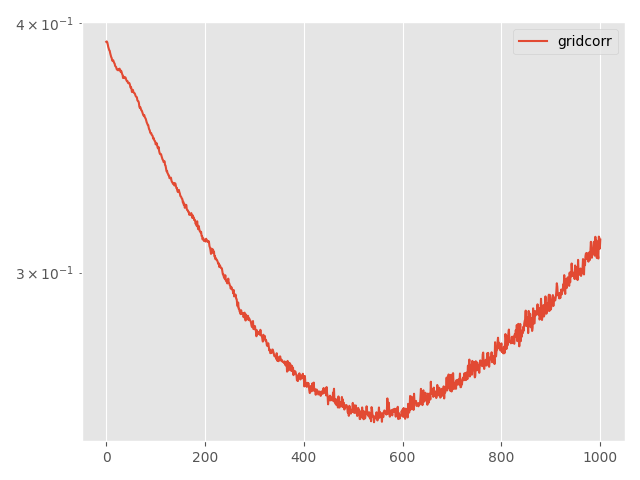

The table this chart was drawn from, first rows:
Step, topology, method, lr, clip, momentum, sigma, sigma-cor, epsilon, loss
0, grid, corr, 0.01, 0.001, 0.0, 0.1103, 0.04668, 5, 0.3914
5, grid, corr, 0.01, 0.001, 0.0, 0.1103, 0.04668, 5, 0.3916
10, grid, corr, 0.01, 0.001, 0.0, 0.1103, 0.04668, 5, 0.3912
15, grid, corr, 0.01, 0.001, 0.0, 0.1103, 0.04668, 5, 0.3902
20, grid, corr, 0.01, 0.001, 0.0, 0.1103, 0.04668, 5, 0.3891
25, grid, corr, 0.01, 0.001, 0.0, 0.1103, 0.04668, 5, 0.3884
30, grid, corr, 0.01, 0.001, 0.0, 0.1103, 0.04668, 5, 0.3876
35, grid, corr, 0.01, 0.001, 0.0, 0.1103, 0.04668, 5, 0.3874
40, grid, corr, 0.01, 0.001, 0.0, 0.1103, 0.04668, 5, 0.3862
45, grid, corr, 0.01, 0.001, 0.0, 0.1103, 0.04668, 5, 0.3854
50, grid, corr, 0.01, 0.001, 0.0, 0.1103, 0.04668, 5, 0.3846
55, grid, corr, 0.01, 0.001, 0.0, 0.1103, 0.04668, 5, 0.3841
60, grid, corr, 0.01, 0.001, 0.0, 0.1103, 0.04668, 5, 0.383
65, grid, corr, 0.01, 0.001, 0.0, 0.1103, 0.04668, 5, 0.3831
70, grid, corr, 0.01, 0.001, 0.0, 0.1103, 0.04668, 5, 0.3832
75, grid, corr, 0.01, 0.001, 0.0, 0.1103, 0.04668, 5, 0.3825
80, grid, corr, 0.01, 0.001, 0.0, 0.1103, 0.04668, 5, 0.382
85, grid, corr, 0.01, 0.001, 0.0, 0.1103, 0.04668, 5, 0.3817
90, grid, corr, 0.01, 0.001, 0.0, 0.1103, 0.04668, 5, 0.3807
95, grid, corr, 0.01, 0.001, 0.0, 0.1103, 0.04668, 5, 0.3804
100, grid, corr, 0.01, 0.001, 0.0, 0.1103, 0.04668, 5, 0.3801
105, grid, corr, 0.01, 0.001, 0.0, 0.1103, 0.04668, 5, 0.3793
110, grid, corr, 0.01, 0.001, 0.0, 0.1103, 0.04668, 5, 0.379
115, grid, corr, 0.01, 0.001, 0.0, 0.1103, 0.04668, 5, 0.3789
120, grid, corr, 0.01, 0.001, 0.0, 0.1103, 0.04668, 5, 0.3787
125, grid, corr, 0.01, 0.001, 0.0, 0.1103, 0.04668, 5, 0.3793
130, grid, corr, 0.01, 0.001, 0.0, 0.1103, 0.04668, 5, 0.3789
135, grid, corr, 0.01, 0.001, 0.0, 0.1103, 0.04668, 5, 0.3794
140, grid, corr, 0.01, 0.001, 0.0, 0.1103, 0.04668, 5, 0.3788
145, grid, corr, 0.01, 0.001, 0.0, 0.1103, 0.04668, 5, 0.3781
150, grid, corr, 0.01, 0.001, 0.0, 0.1103, 0.04668, 5, 0.3786
155, grid, corr, 0.01, 0.001, 0.0, 0.1103, 0.04668, 5, 0.378
160, grid, corr, 0.01, 0.001, 0.0, 0.1103, 0.04668, 5, 0.3772
165, grid, corr, 0.01, 0.001, 0.0, 0.1103, 0.04668, 5, 0.3768
170, grid, corr, 0.01, 0.001, 0.0, 0.1103, 0.04668, 5, 0.3754
175, grid, corr, 0.01, 0.001, 0.0, 0.1103, 0.04668, 5, 0.376
180, grid, corr, 0.01, 0.001, 0.0, 0.1103, 0.04668, 5, 0.3756
185, grid, corr, 0.01, 0.001, 0.0, 0.1103, 0.04668, 5, 0.3753
190, grid, corr, 0.01, 0.001, 0.0, 0.1103, 0.04668, 5, 0.3757
195, grid, corr, 0.01, 0.001, 0.0, 0.1103, 0.04668, 5, 0.3756
200, grid, corr, 0.01, 0.001, 0.0, 0.1103, 0.04668, 5, 0.3749
205, grid, corr, 0.01, 0.001, 0.0, 0.1103, 0.04668, 5, 0.3743
210, grid, corr, 0.01, 0.001, 0.0, 0.1103, 0.04668, 5, 0.374
215, grid, corr, 0.01, 0.001, 0.0, 0.1103, 0.04668, 5, 0.374
220, grid, corr, 0.01, 0.001, 0.0, 0.1103, 0.04668, 5, 0.3733
225, grid, corr, 0.01, 0.001, 0.0, 0.1103, 0.04668, 5, 0.3731
230, grid, corr, 0.01, 0.001, 0.0, 0.1103, 0.04668, 5, 0.3733
235, grid, corr, 0.01, 0.001, 0.0, 0.1103, 0.04668, 5, 0.3731
240, grid, corr, 0.01, 0.001, 0.0, 0.1103, 0.04668, 5, 0.3724
245, grid, corr, 0.01, 0.001, 0.0, 0.1103, 0.04668, 5, 0.3713
250, grid, corr, 0.01, 0.001, 0.0, 0.1103, 0.04668, 5, 0.3715
255, grid, corr, 0.01, 0.001, 0.0, 0.1103, 0.04668, 5, 0.3708
260, grid, corr, 0.01, 0.001, 0.0, 0.1103, 0.04668, 5, 0.3694
265, grid, corr, 0.01, 0.001, 0.0, 0.1103, 0.04668, 5, 0.37
270, grid, corr, 0.01, 0.001, 0.0, 0.1103, 0.04668, 5, 0.3703
275, grid, corr, 0.01, 0.001, 0.0, 0.1103, 0.04668, 5, 0.3693
280, grid, corr, 0.01, 0.001, 0.0, 0.1103, 0.04668, 5, 0.369
285, grid, corr, 0.01, 0.001, 0.0, 0.1103, 0.04668, 5, 0.3689
290, grid, corr, 0.01, 0.001, 0.0, 0.1103, 0.04668, 5, 0.3686
295, grid, corr, 0.01, 0.001, 0.0, 0.1103, 0.04668, 5, 0.368
... 941 more rows
